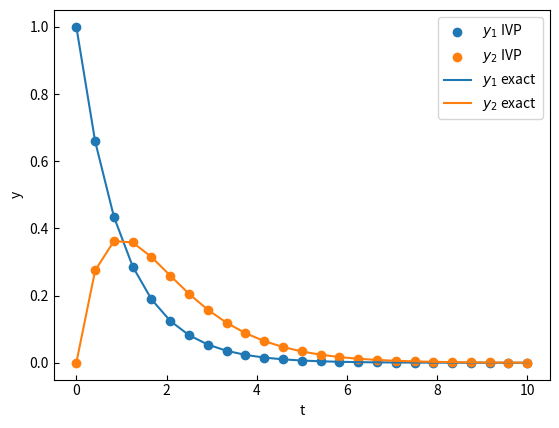

The matplotlib source for this figure:
"""
This file will demonstrate how to solve a systme of Initial Value Problems 
(IVPs).

To illustrate how to do this, we will use the following system of ODEs:
    
    y1' = -y1
    y2' = y1 - y2

where we now have to separate dependent variables, y1 and y2. We will use the
following set of initial conditions:

    y1(0) = 1
    y2(0) = 0
    
We know that the result of this set of differential equations upon integration 
are:
    
    y1 = exp(-t)
    y2 = t*exp(-t)

We can use these analytical results to verify that our code is working
correctly.
"""

import numpy as np
import matplotlib.pyplot as plt
from scipy.integrate import solve_ivp

def main():
    multiple_odes()
    
    
###############################################################################
# ODE DEFINITION
#
# When defining a system of ODEs, the function definition is the same as before
# because the dependent variables (y1 and y2) will be treated as an array of
# values. As such, the function must return multiple values (the results of
# each differential equation). 
###############################################################################

def f(t, y): 
    return -y[0], y[0] - y[1]



def plot_multiple_series(t, y):
    fig, ax = plt.subplots()


    y1 = y[0]
    y2 = y[1]
    y1_exact = np.exp(-t)
    y2_exact = t*np.exp(-t)
    ax.scatter(t, y1, label = '$y_1$ IVP')
    ax.scatter(t, y2, label = '$y_2$ IVP')
    ax.plot(t, y1_exact, label = '$y_1$ exact')
    ax.plot(t, y2_exact, label = '$y_2$ exact')
    ax.legend()
    ax.tick_params(direction = "in")
    ax.set_xlabel("t")
    ax.set_ylabel("y")
    

def multiple_odes():
    """
    This function illustrates how to solve a system of ODEs.

    Returns
    -------
    None.

    """
    t_start = 0 
    t_stop = 10
    t_span = np.linspace(t_start, t_stop, 25)
    
    ###########################################################################
    # The function call below should look similar to those from before. The
    # only difference is that here the list of initial values correspond to
    # initial values of each dependent variable (y1 and y2, respectively).
    ##########################################################################
    
    initial_value = [1, 0]
    sol = solve_ivp(f, [t_start, t_stop], initial_value, t_eval = t_span)
    
    t = sol.t
    y = sol.y
    
    ###########################################################################
    # TODO 1: Run this code and observe the resulting plot. 
    ###########################################################################
    
    plot_multiple_series(t, y)
    plt.show()


main()
